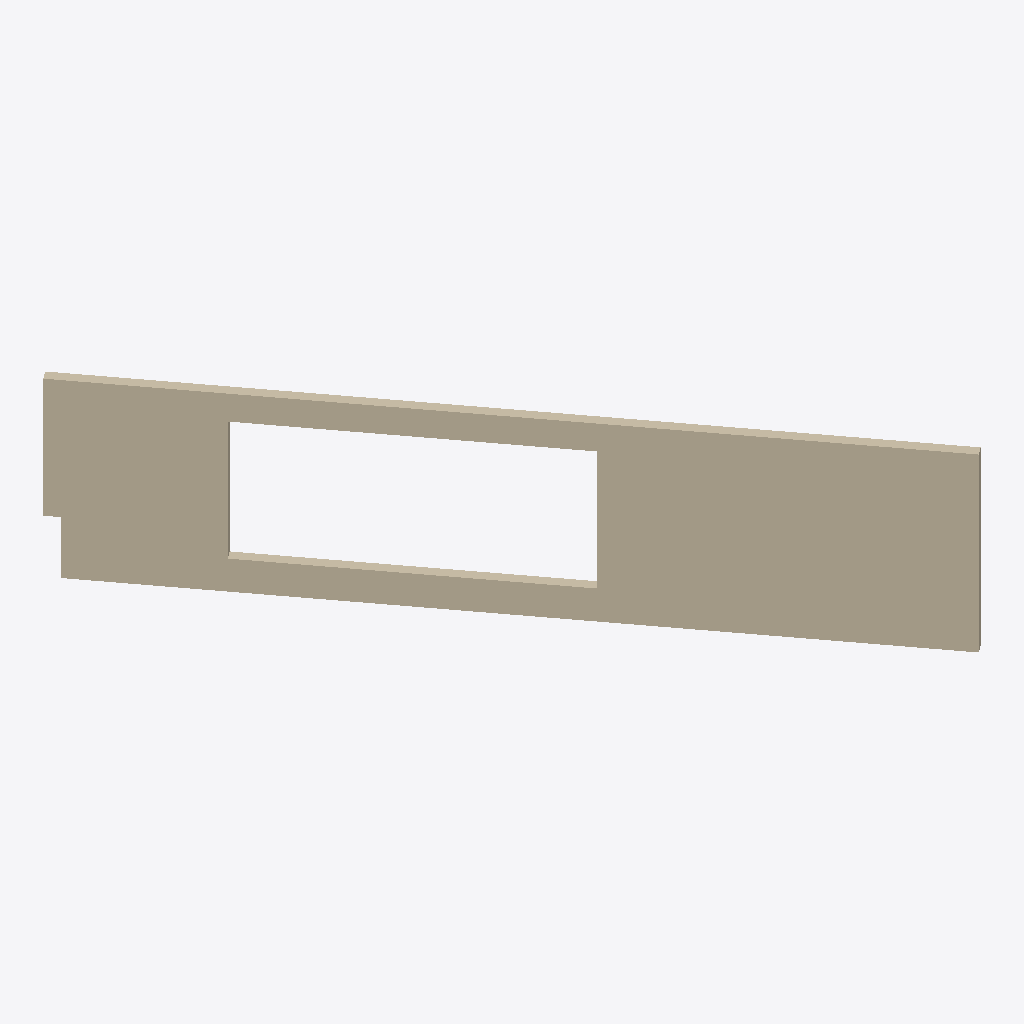
Isometric view of an IFC building model (IFC-SPF (STEP), schema IFC2X3, length unit metre), seen from the south-west, elements coloured by IFC class: 1 wall (beige).
Extent 9310.1 m × 12262.4 m × 3900.0 m (x, y, z). Storeys (1): Default Building Storey at 0.00 m. Elements (1): 1 IfcWall.

HEADER;
FILE_DESCRIPTION(('ViewDefinition [CoordinationView]'),'2;1');
FILE_NAME('/Users/macbook/Desktop/BIM/data/rac_basic/IfcWall5.ifc','2019-01-18T20:25:33-0500',('Unknown Author','info@ifctoolsproject.com'),('Unknown Organization'),'IFC Tools Project - IFC2x3 Java Toolbox','IFC2x3 Java Toolbox 2.0','Unknown Authorizer');
FILE_SCHEMA(('IFC2X3'));
ENDSEC;
DATA;
#111=IFCPROJECT('2nIB3ZNq92_Qrt1mc$$qmg',#103,'Default Project','Description of Default Project',$,$,$,(#106),#110);
#113=IFCBUILDING('1SyB39p2b7geX9cTAYxXio',#103,'Default Building','Description',$,#112,$,$,.ELEMENT.,$,$,$);
#114=IFCBUILDINGSTOREY('2bmhyUI7v9fwRqMYcojjra',#103,'Default Building Storey','Description',$,#112,$,$,.ELEMENT.,$);
#1=IFCWALL('0wdZ2guFLDoRWkV0W2fYrk',#2,'Basic Wall:Wall - Timber Clad:849032',$,'Basic Wall:Wall - Timber Clad:198367',#3,#4,'849032');
ENDSEC;
